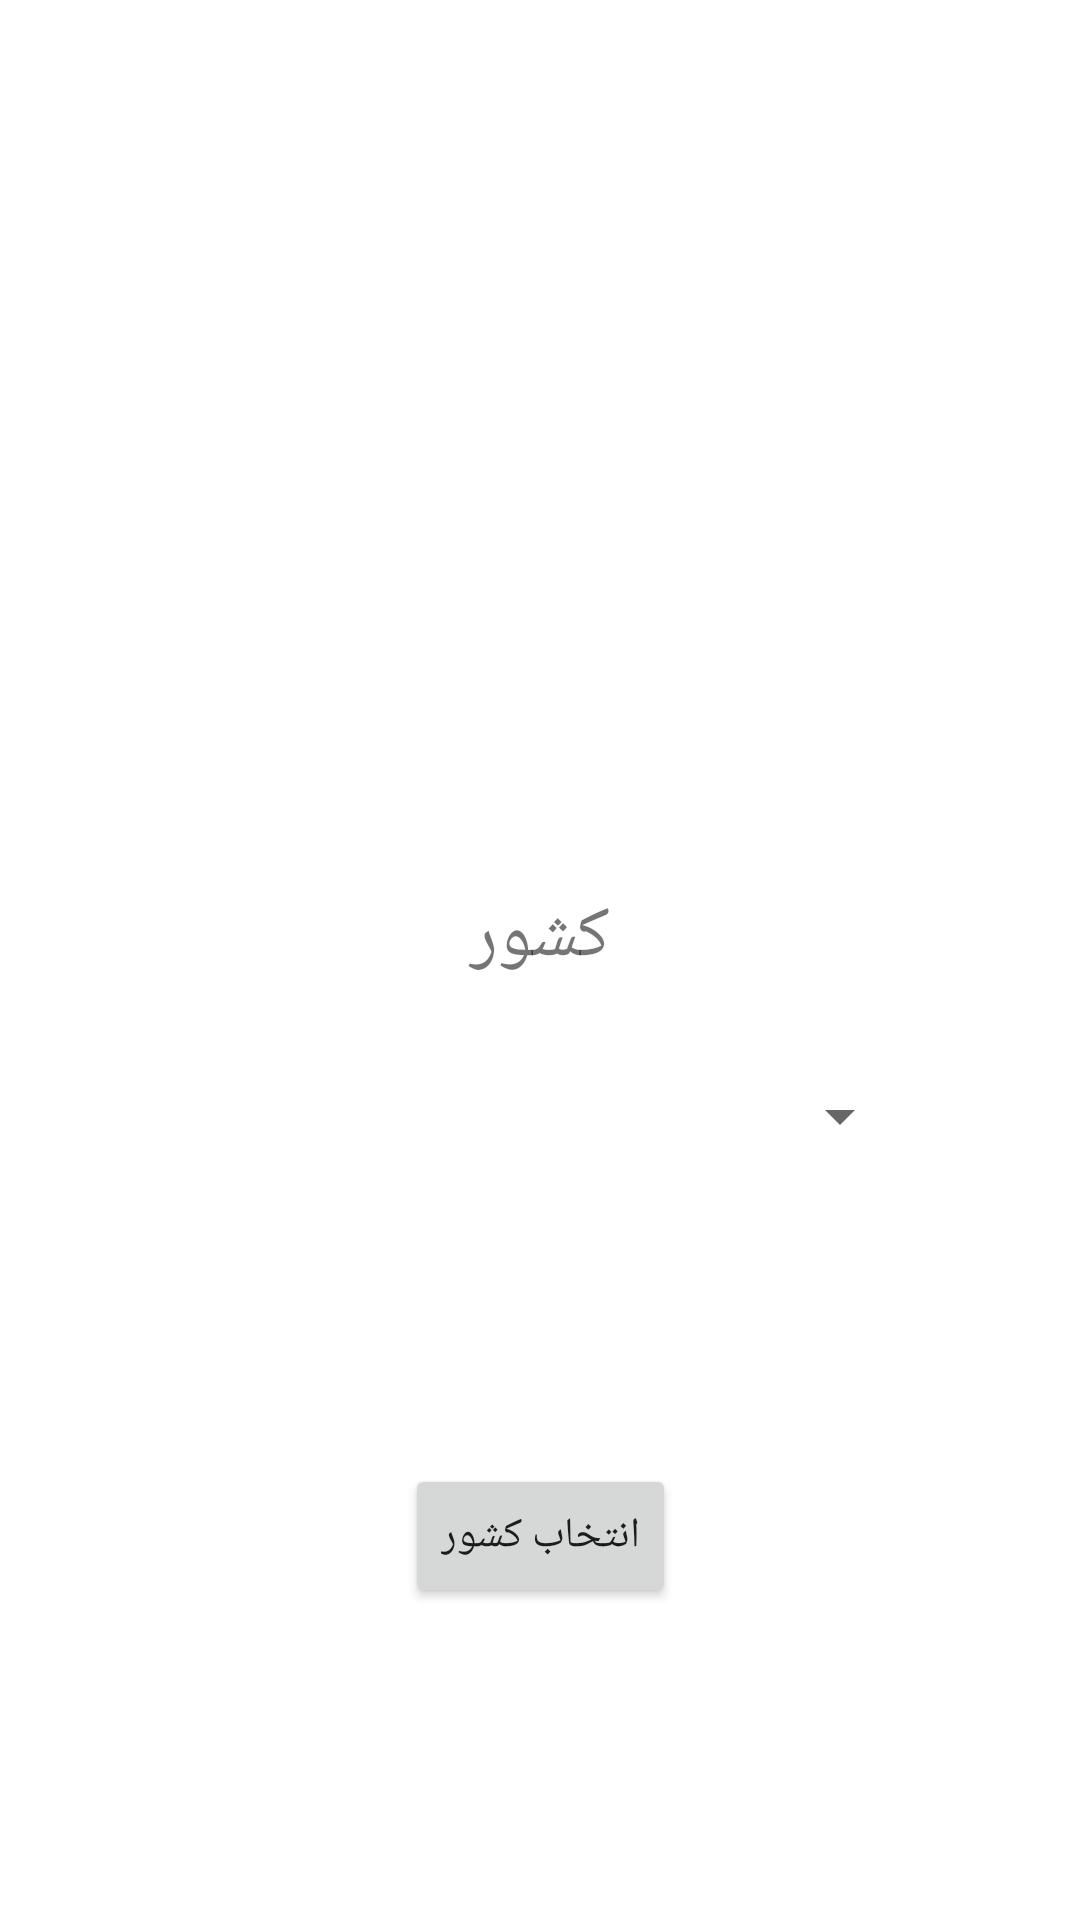

The Android layout XML behind this screen, and the referenced resources:
<!-- AndroidManifest.xml: application theme AppTheme -->
<!-- res/layout/activity_location.xml -->
<?xml version="1.0" encoding="utf-8"?>
<ScrollView xmlns:android="http://schemas.android.com/apk/res/android"
    xmlns:app="http://schemas.android.com/apk/res-auto"
    xmlns:tools="http://schemas.android.com/tools"
    android:layout_width="409dp"
    android:layout_height="729dp"
    android:fillViewport="true"
    tools:layout_editor_absoluteX="1dp"
    tools:layout_editor_absoluteY="1dp">

    <androidx.constraintlayout.widget.ConstraintLayout
        android:layout_width="match_parent"
        android:layout_height="match_parent"
        tools:context=".ui.location.LocationActivity">

        <Spinner
            android:id="@+id/country_spinner"
            android:layout_width="248dp"
            android:layout_height="wrap_content"
            app:layout_constraintEnd_toEndOf="parent"
            app:layout_constraintHorizontal_bias="0.5"
            app:layout_constraintStart_toStartOf="parent"
            app:layout_constraintTop_toBottomOf="@+id/country_title"
            android:layout_marginTop="16dp"/>

        <TextView
            android:id="@+id/country_title"
            android:layout_width="248dp"
            android:layout_height="48dp"
            android:layout_gravity="center"
            android:text="@string/country"
            android:textAlignment="center"
            android:textSize="24dp"
            app:layout_constraintBottom_toBottomOf="parent"
            app:layout_constraintEnd_toEndOf="parent"
            app:layout_constraintHorizontal_bias="0.5"
            app:layout_constraintStart_toStartOf="parent"
            app:layout_constraintTop_toTopOf="parent" />

        <Button
            android:id="@+id/choose_country"
            android:layout_width="wrap_content"
            android:layout_height="wrap_content"
            android:text="@string/choose_country"
            app:layout_constraintBottom_toBottomOf="parent"
            app:layout_constraintEnd_toEndOf="parent"
            app:layout_constraintStart_toStartOf="parent"
            app:layout_constraintTop_toBottomOf="@+id/country_spinner" />


    </androidx.constraintlayout.widget.ConstraintLayout>
</ScrollView>
<!-- resources referenced by this layout -->
<resources>
  <string name="choose_country">انتخاب کشور</string>
  <string name="country">کشور</string>
  <style name="AppTheme" parent="Theme.MaterialComponents.Light">
          
  
  
  
          <item name="fontFamily">@font/byekan</item>
      </style>
</resources>
